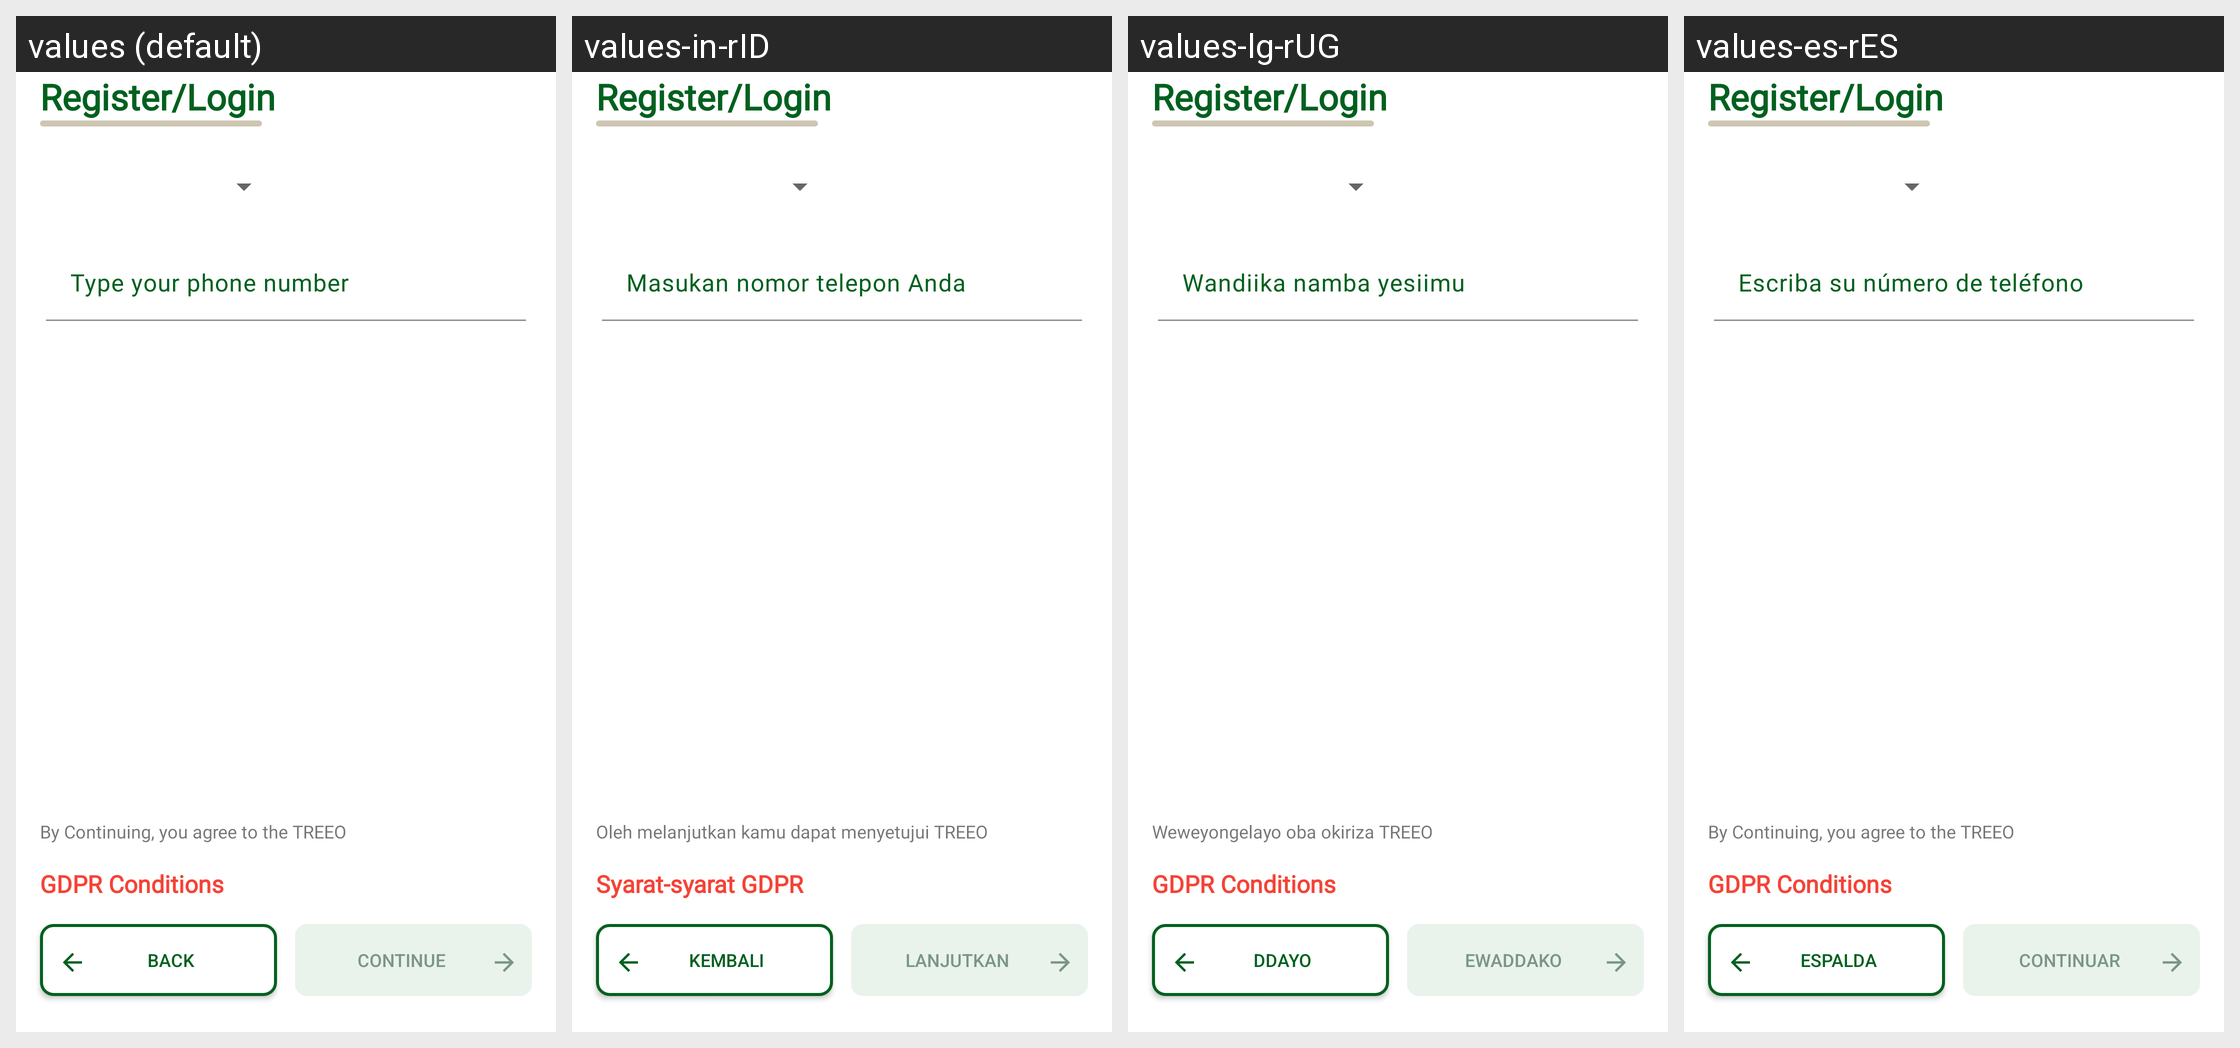

The same Android screen rendered under several of its app's locales, left to right. List the strings drawn on it with the default value and each locale's translation.
Android screen res/layout/fragment_user_phone.xml rendered under 4 locales, left to right: values (default), values-in-rID, values-lg-rUG, values-es-rES. Device: Nexus 5 (rendered at 1080×1920; each locale shown at half size, 540×960, under a caption strip naming it); theme Theme.Treeo.NoActionBar.
Strings drawn on this screen, with the default value and each locale's value (text and hints the layout hard-codes, and strings that could not be matched under every locale, appear in the picture but are not listed):

register_login
  values: Register/Login
  values-in-rID: Register/Login  [not translated; the default value is used]
  values-lg-rUG: Register/Login  [not translated; the default value is used]
  values-es-rES: Register/Login  [not translated; the default value is used]

your_phone_number
  values: Type your phone number
  values-in-rID: Masukan nomor telepon Anda
  values-lg-rUG: Wandiika namba yesiimu
  values-es-rES: Escriba su número de teléfono

by_continuing_you_agree_to_the_treeo
  values: By Continuing, you agree to the TREEO
  values-in-rID: Oleh melanjutkan kamu dapat menyetujui TREEO
  values-lg-rUG: Weweyongelayo oba okiriza TREEO 
  values-es-rES: By Continuing, you agree to the TREEO  [not translated; the default value is used]

gdpr_conditions
  values: GDPR Conditions
  values-in-rID: Syarat-syarat GDPR
  values-lg-rUG: GDPR Conditions
  values-es-rES: GDPR Conditions

text_back
  values: BACK
  values-in-rID: Kembali
  values-lg-rUG: DDAYO
  values-es-rES: ESPALDA

text_continue
  values: CONTINUE
  values-in-rID: Lanjutkan
  values-lg-rUG: Ewaddako
  values-es-rES: Continuar
